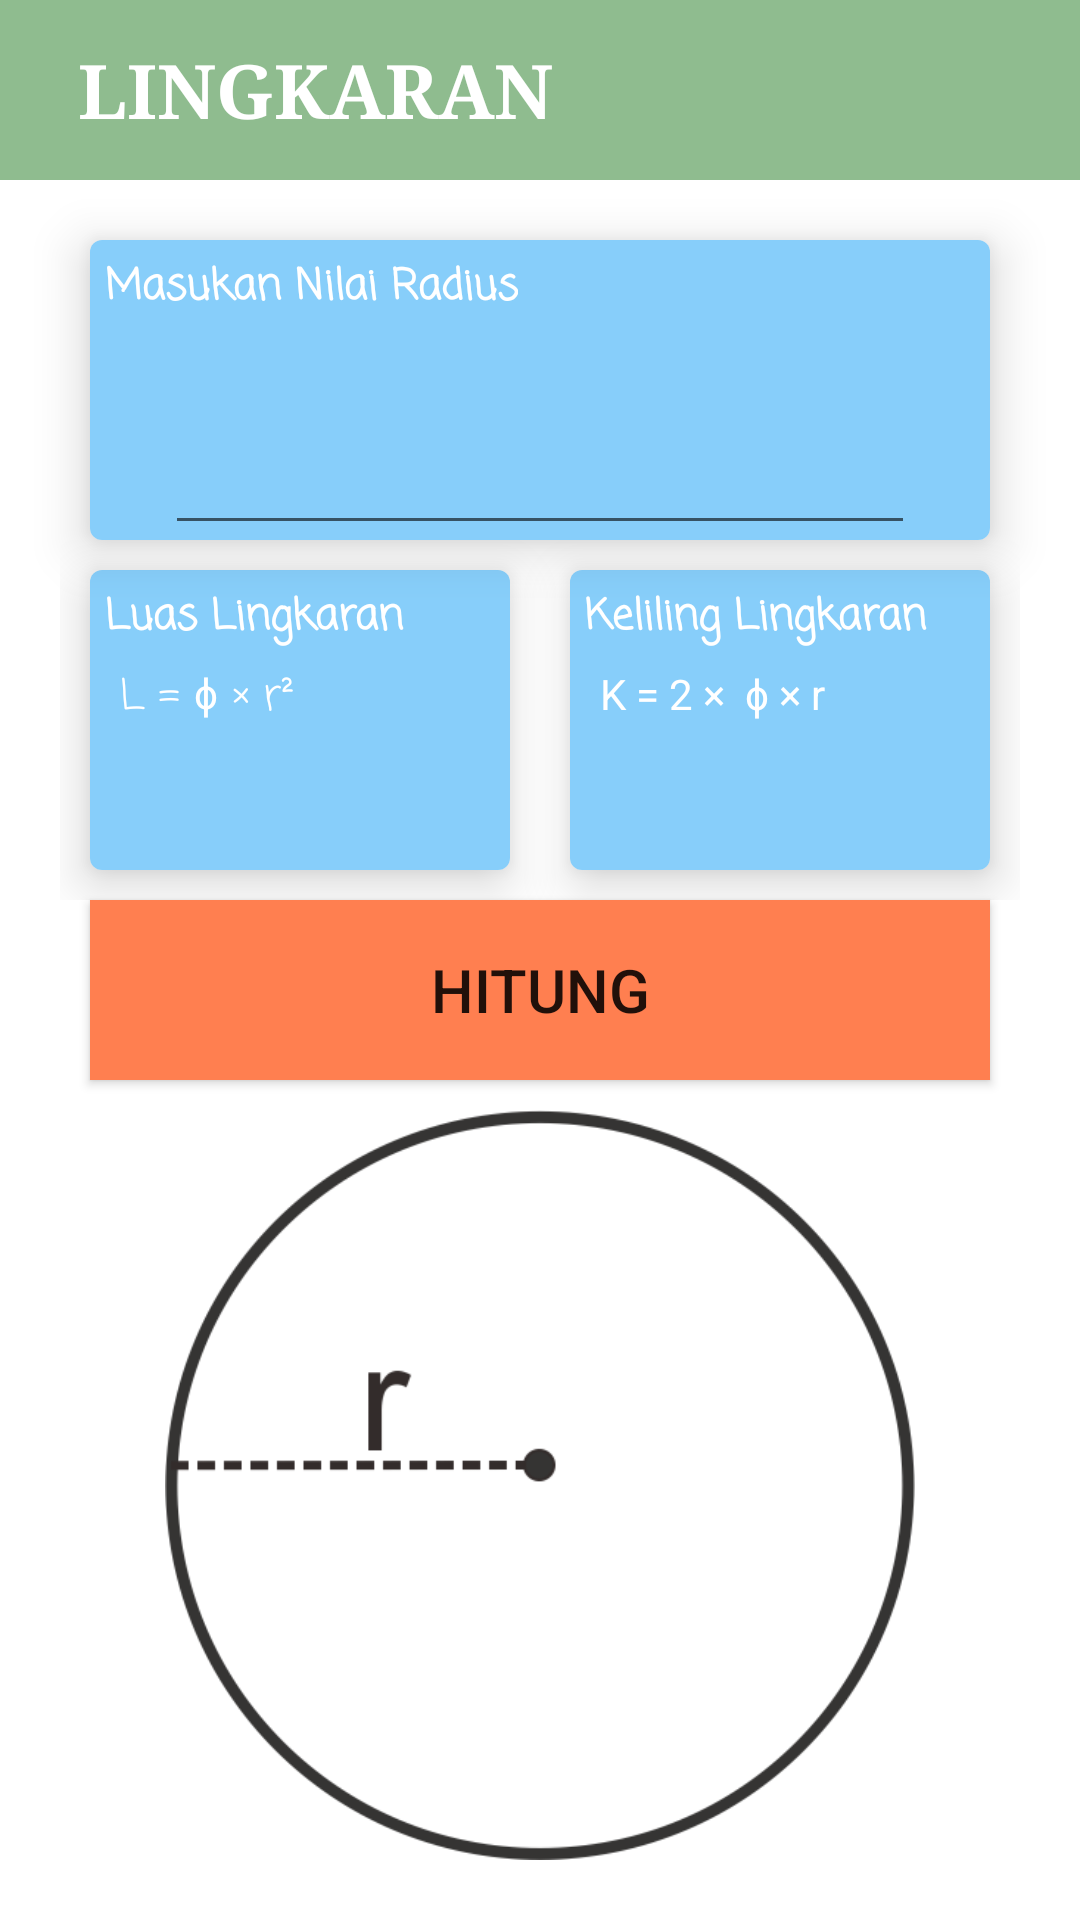

This screen was rendered from an Android layout file. Write that file and the resources it references.
<!-- AndroidManifest.xml: application theme Theme.MyApplication -->
<!-- res/layout/activity_lingkaran.xml -->
<?xml version="1.0" encoding="utf-8"?>
<LinearLayout xmlns:android="http://schemas.android.com/apk/res/android"
    xmlns:tools="http://schemas.android.com/tools"
    xmlns:card_view="http://schemas.android.com/apk/res-auto"
    android:layout_width="match_parent"
    android:layout_height="match_parent"
    android:orientation="vertical"
    tools:context=".BangunDatar.LingkaranActivity">

    <androidx.appcompat.widget.Toolbar
        android:layout_width="match_parent"
        android:layout_height="60dp"
        android:background="@color/red_light">

        <ImageButton
            android:layout_width="wrap_content"
            android:layout_height="wrap_content"
            android:src="@drawable/ic_baseline_arrow_back_ios_24"
            android:background="@color/red_light"
            android:id="@+id/btn_back_lingkaran"
            android:layout_marginRight="10dp"
            android:foreground="?android:attr/selectableItemBackground"/>

        <TextView
            android:layout_width="wrap_content"
            android:layout_height="wrap_content"
            android:text="LINGKARAN"
            android:textSize="25sp"
            android:textStyle="bold"
            android:textColor="@android:color/white"
            android:fontFamily="serif"/>
    </androidx.appcompat.widget.Toolbar>

    <com.google.android.material.card.MaterialCardView
        android:layout_width="300dp"
        android:layout_height="100dp"
        android:layout_gravity="center"
        card_view:cardElevation="10dp"
        android:layout_marginTop="20dp">
        
        <LinearLayout
            android:layout_width="match_parent"
            android:layout_height="match_parent"
            android:orientation="vertical"
            android:background="@color/dark_grey">
            
            <TextView
                android:layout_width="wrap_content"
                android:layout_height="wrap_content"
                android:text="Masukan Nilai Radius"
                android:layout_margin="5dp"
                android:fontFamily="casual"
                android:textStyle="bold"
                android:textColor="@android:color/white"/>

            <EditText
                android:layout_width="250dp"
                android:layout_height="70dp"
                android:layout_gravity="center"
                android:textSize="38sp"
                android:textColor="@android:color/white"
                android:fontFamily="casual"
                android:inputType="numberDecimal"
                android:textAlignment="center"
                android:id="@+id/edt_input_lingkaran"/>
        </LinearLayout>
    </com.google.android.material.card.MaterialCardView>

    <LinearLayout
        android:layout_width="wrap_content"
        android:layout_height="wrap_content"
        android:orientation="horizontal"
        android:layout_gravity="center">

        <com.google.android.material.card.MaterialCardView
            android:layout_width="140dp"
            android:layout_height="100dp"
            card_view:cardElevation="10dp"
            android:layout_margin="10dp">

            <LinearLayout
                android:layout_width="match_parent"
                android:layout_height="match_parent"
                android:orientation="vertical"
                android:background="@color/dark_grey">

                <TextView
                    android:layout_width="wrap_content"
                    android:layout_height="wrap_content"
                    android:text="Luas Lingkaran"
                    android:fontFamily="casual"
                    android:textStyle="bold"
                    android:layout_margin="5dp"
                    android:textColor="@android:color/white"/>

                <TextView
                    android:layout_width="wrap_content"
                    android:layout_height="wrap_content"
                    android:text="L = ɸ × r²"
                    android:fontFamily="casual"
                    android:textColor="@android:color/white"
                    android:layout_marginStart="10dp"/>

                <TextView
                    android:layout_width="wrap_content"
                    android:layout_height="wrap_content"
                    android:layout_marginStart="10dp"
                    android:textColor="@android:color/white"
                    android:id="@+id/tvw_input_rumus_luas_lingkaran"/>

                <TextView
                    android:layout_width="wrap_content"
                    android:layout_height="wrap_content"
                    android:layout_marginStart="10dp"
                    android:textColor="@color/red_pink"
                    android:id="@+id/tvw_hasil_luas_lingkaran"/>
            </LinearLayout>
        </com.google.android.material.card.MaterialCardView>

        <com.google.android.material.card.MaterialCardView
            android:layout_width="140dp"
            android:layout_height="100dp"
            android:layout_margin="10dp"
            card_view:cardElevation="10dp">

            <LinearLayout
                android:layout_width="match_parent"
                android:layout_height="match_parent"
                android:orientation="vertical"
                android:background="@color/dark_grey">

                <TextView
                    android:layout_width="wrap_content"
                    android:layout_height="wrap_content"
                    android:text="Keliling Lingkaran"
                    android:fontFamily="casual"
                    android:layout_margin="5dp"
                    android:textColor="@android:color/white"
                    android:textStyle="bold"/>

                <TextView
                    android:layout_width="wrap_content"
                    android:layout_height="wrap_content"
                    android:text="K = 2 ×  ɸ × r"
                    android:textColor="@android:color/white"
                    android:layout_marginStart="10dp"/>

                <TextView
                    android:layout_width="wrap_content"
                    android:layout_height="wrap_content"
                    android:layout_marginStart="10dp"
                    android:textColor="@android:color/white"
                    android:id="@+id/tvw_input_rumus_keliling_lingkaran"/>

                <TextView
                    android:layout_width="wrap_content"
                    android:layout_height="wrap_content"
                    android:layout_marginStart="10dp"
                    android:textColor="@color/red_pink"
                    android:id="@+id/tvw_hasil_keliling_lingkaran"/>
            </LinearLayout>
        </com.google.android.material.card.MaterialCardView>
    </LinearLayout>

    <Button
        android:layout_width="300dp"
        android:layout_height="60dp"
        android:layout_gravity="center"
        android:background="@color/button"
        android:text="hitung"
        android:id="@+id/btn_hitung_lingkaran"
        android:textSize="20sp"/>

    <ImageView
        android:layout_width="250dp"
        android:layout_height="250dp"
        android:layout_gravity="center"
        android:layout_marginTop="10dp"
        android:src="@drawable/bdatar_lingkaran"/>
</LinearLayout>
<!-- resources referenced by this layout -->
<resources>
  <color name="button">#FF7F50</color>
  <color name="dark_grey">#87CEFA</color>
  <color name="red_light">#8FBC8F</color>
  <color name="red_pink">#9370DB</color>
  <!-- drawable bdatar_lingkaran: png bitmap (drawable, 31344 bytes) -->
  <style name="Theme.MyApplication" parent="Theme.MaterialComponents.DayNight.NoActionBar">
          <item name="android:statusBarColor">@color/red_light</item>
          
      </style>
</resources>
